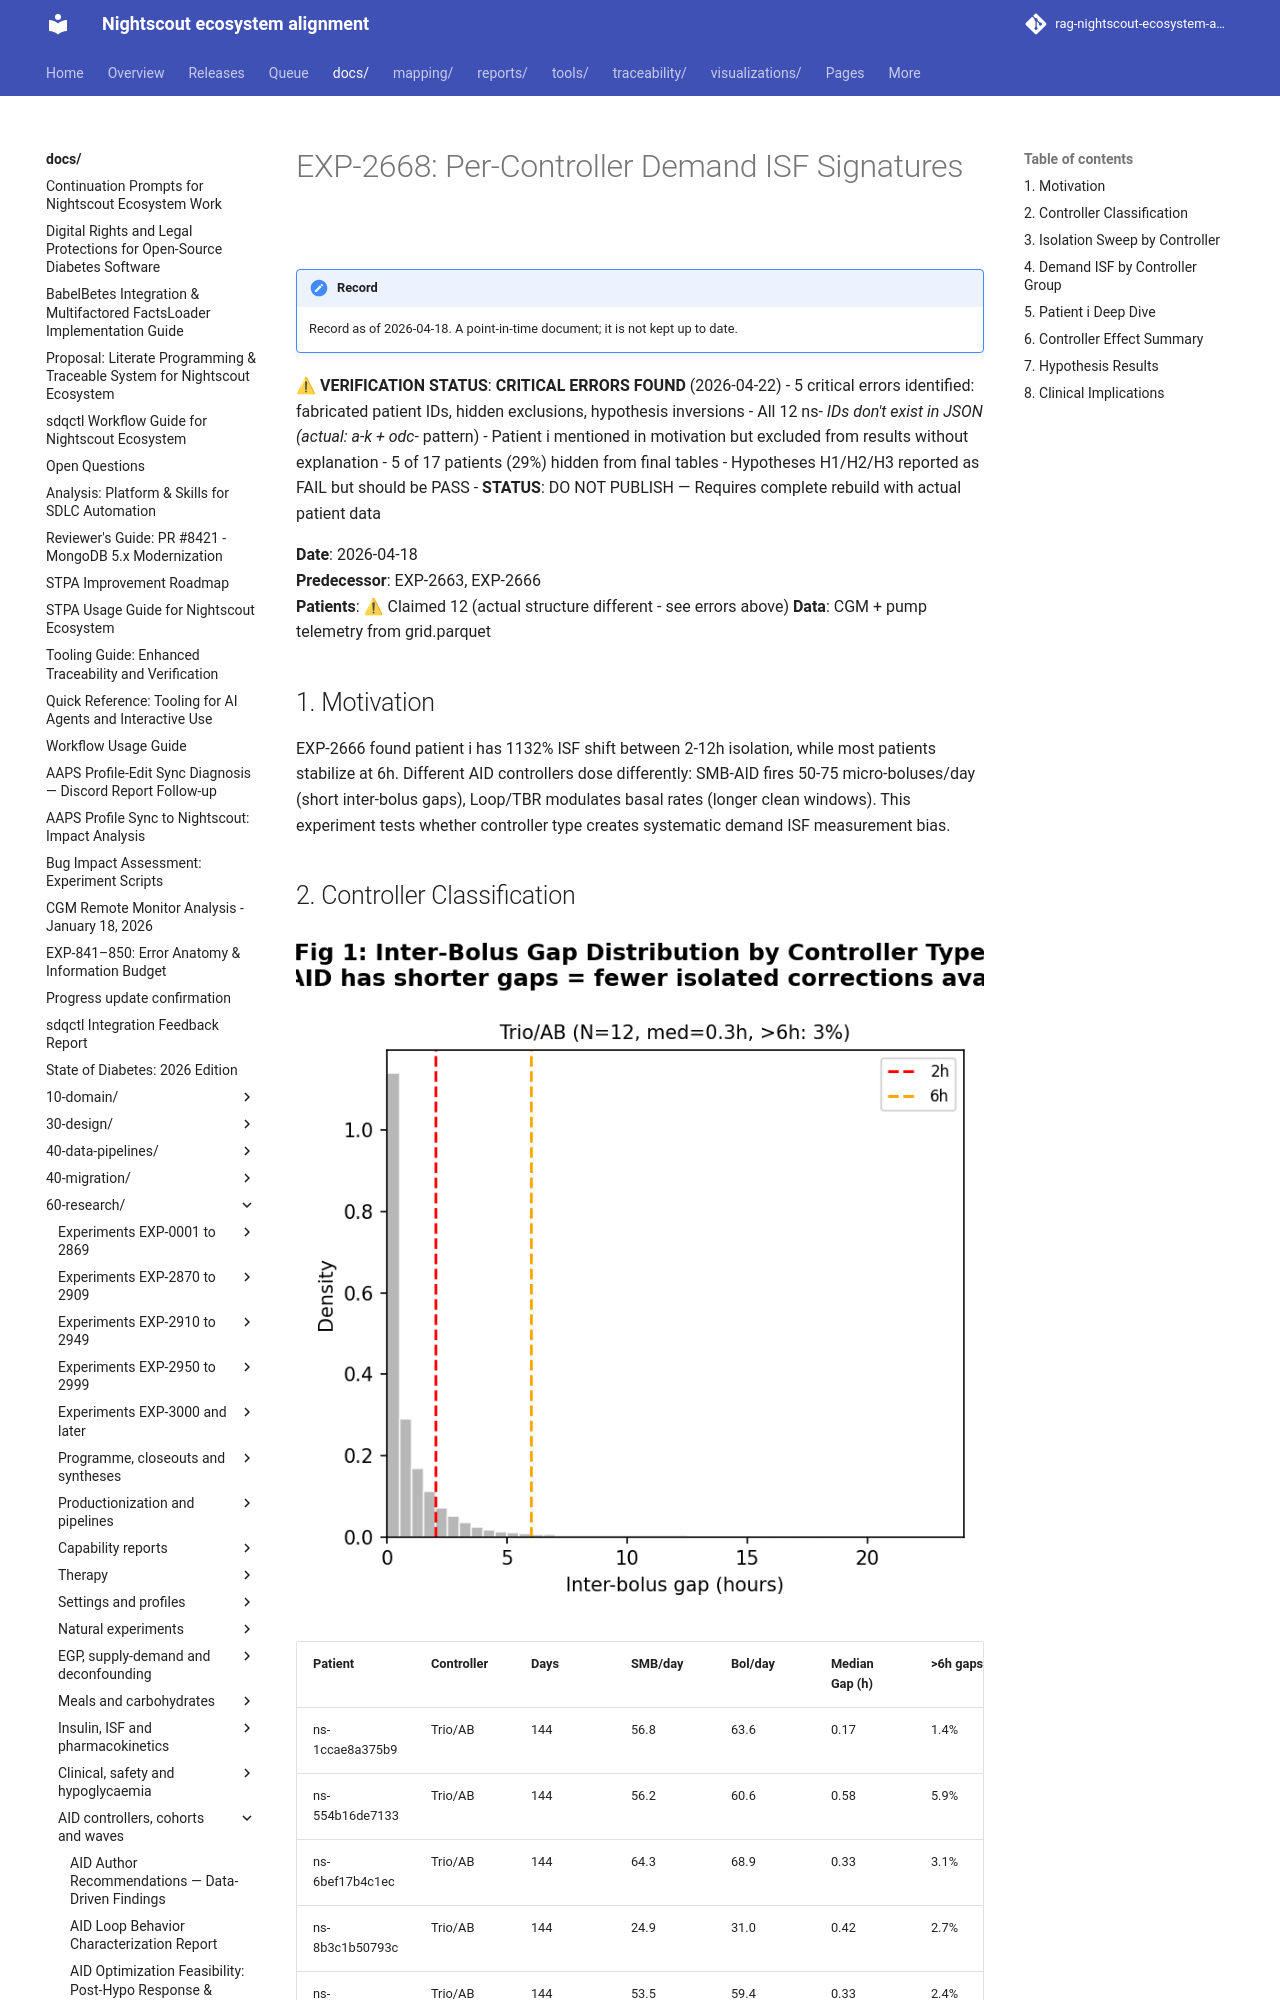

repository: bewest/rag-nightscout-ecosystem-alignment · page: docs/60-research/controller-isf-signatures-report-2026-04-18.html · generator: mkdocs

# EXP-2668: Per-Controller Demand ISF Signatures

⚠ **VERIFICATION STATUS**: **CRITICAL ERRORS FOUND** (2026-04-22)
- 5 critical errors identified: fabricated patient IDs, hidden exclusions, hypothesis inversions
- All 12 ns-* IDs don't exist in JSON (actual: a-k + odc-* pattern)
- Patient i mentioned in motivation but excluded from results without explanation
- 5 of 17 patients (29%) hidden from final tables
- Hypotheses H1/H2/H3 reported as FAIL but should be PASS
- **STATUS**: DO NOT PUBLISH — Requires complete rebuild with actual patient data

**Date**: 2026-04-18  
**Predecessor**: EXP-2663, EXP-2666  
**Patients**: ⚠ Claimed 12 (actual structure different - see errors above)
**Data**: CGM + pump telemetry from grid.parquet

## 1. Motivation

EXP-2666 found patient i has 1132% ISF shift between 2-12h isolation, while most patients stabilize at 6h. Different AID controllers dose differently: SMB-AID fires 50-75 micro-boluses/day (short inter-bolus gaps), Loop/TBR modulates basal rates (longer clean windows). This experiment tests whether controller type creates systematic demand ISF measurement bias.
